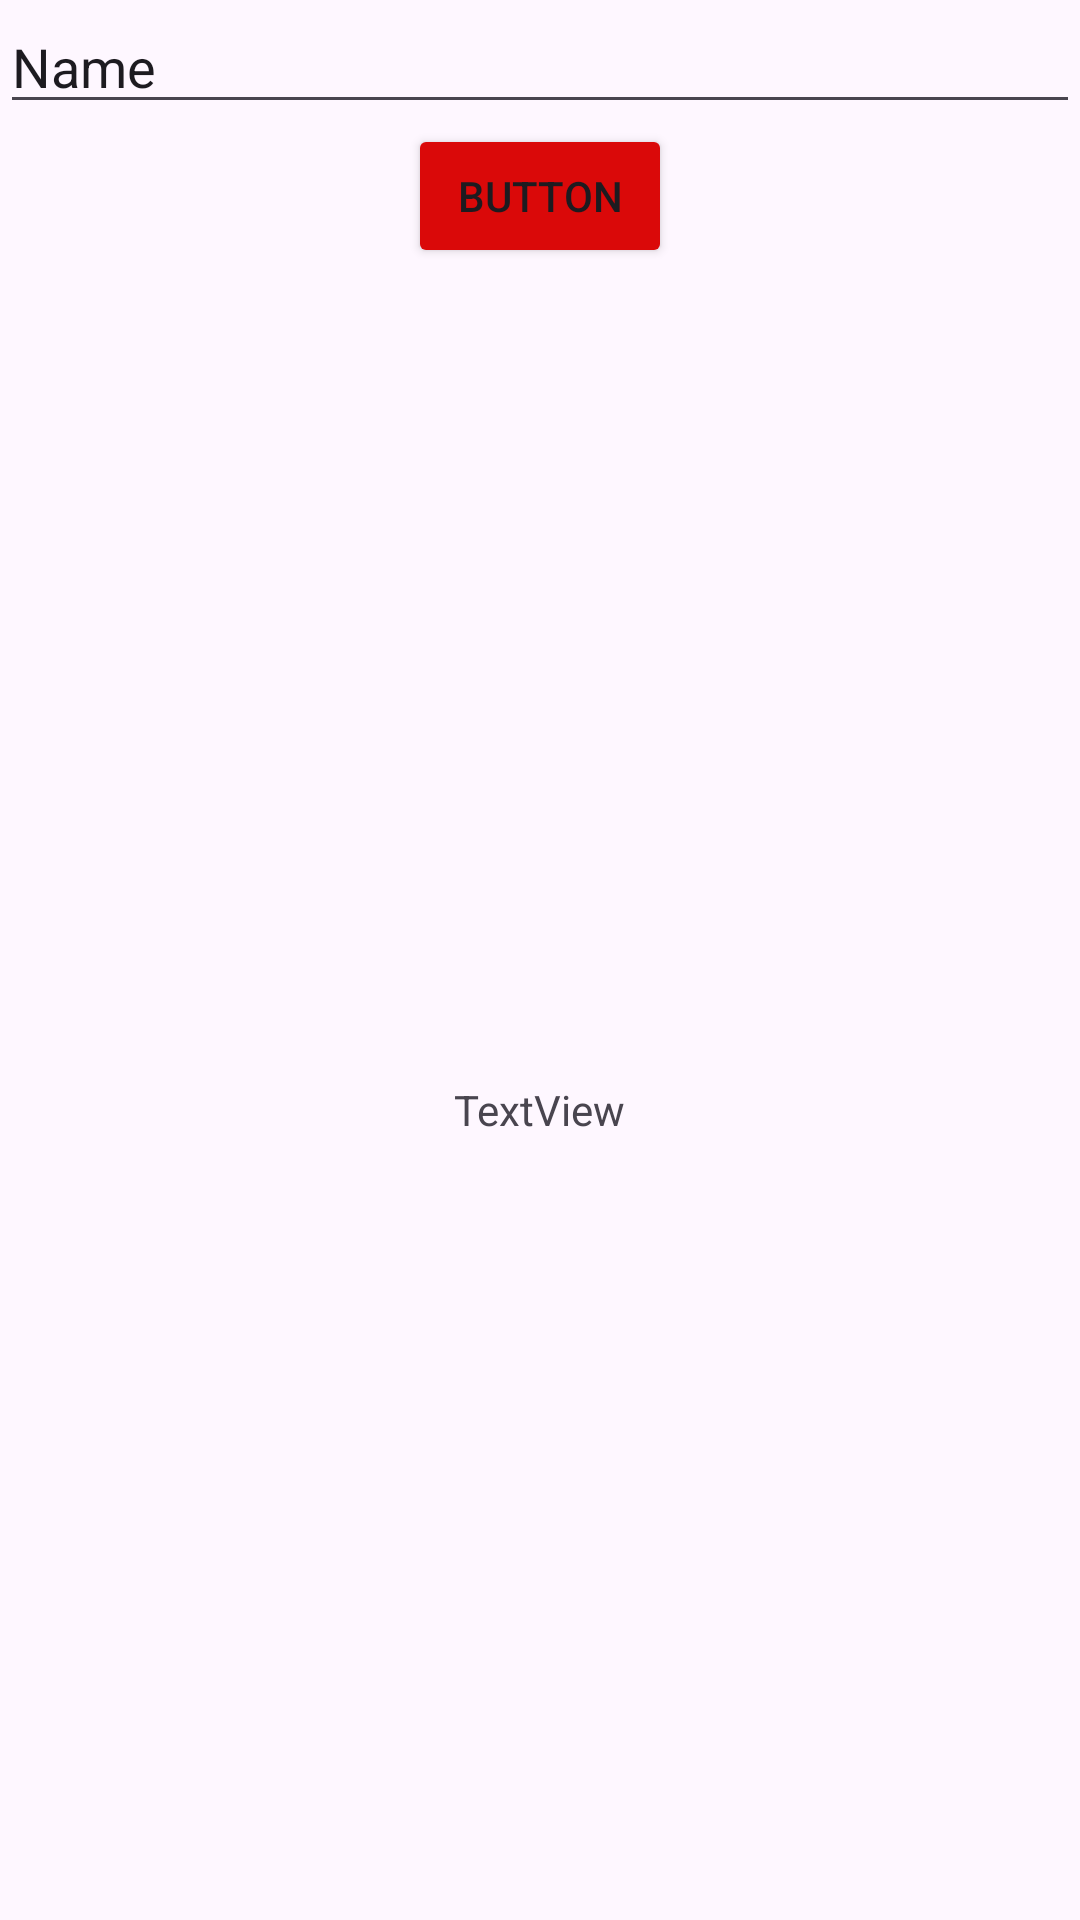

Write the Android layout XML for this screen, with the resource values it uses.
<!-- AndroidManifest.xml: application theme Theme.Tutorial04AnroidLayout -->
<!-- res/layout/activity_main.xml -->
<?xml version="1.0" encoding="utf-8"?>
<androidx.constraintlayout.widget.ConstraintLayout xmlns:android="http://schemas.android.com/apk/res/android"
    xmlns:app="http://schemas.android.com/apk/res-auto"
    xmlns:tools="http://schemas.android.com/tools"
    android:layout_width="match_parent"
    android:layout_height="wrap_content"
    tools:context=".MainActivity">

    <LinearLayout
        android:layout_width="match_parent"
        android:layout_height="wrap_content"
        android:orientation="vertical"
        app:layout_constraintTop_toTopOf="parent">

        <EditText
            android:id="@+id/editTextText2"
            android:layout_width="match_parent"
            android:layout_height="wrap_content"
            android:ems="10"
            android:inputType="text"
            android:text="Name" />

        <Button
            android:id="@+id/button5"
            style="@style/center"
            android:layout_gravity="center"
            android:gravity="center"
            android:text="Button" />

    </LinearLayout>

    <LinearLayout
        android:id="@+id/linearLayout"
        android:layout_width="match_parent"
        android:layout_height="match_parent"
        android:layout_marginTop="100dp"
        android:orientation="horizontal"
        android:paddingLeft="32dp"
        android:paddingEnd="32dp"
        app:layout_constraintTop_toTopOf="parent">

        <ImageView
            android:id="@+id/imageView2"
            android:layout_width="wrap_content"
            android:layout_height="wrap_content"
            android:layout_weight="1"
            android:src="@tools:sample/avatars" />

        <TextView
            android:id="@+id/textView2"
            android:layout_width="wrap_content"
            android:layout_height="wrap_content"
            android:layout_gravity="center"
            android:layout_weight="1"
            android:text="TextView" />
    </LinearLayout>

    <TextView
        android:id="@+id/textView3"
        android:layout_width="wrap_content"
        android:layout_height="wrap_content"
        android:layout_marginTop="16dp"
        android:text="TextView"
        app:layout_constraintEnd_toEndOf="parent"
        app:layout_constraintHorizontal_bias="0.5"
        app:layout_constraintStart_toStartOf="parent"
        app:layout_constraintTop_toBottomOf="@+id/linearLayout"
        android:textSize="32sp"/>

</androidx.constraintlayout.widget.ConstraintLayout>
<!-- resources referenced by this layout -->
<resources>
  <style name="center">
          <item name="android:layout_width">wrap_content</item>
          <item name="android:layout_height">wrap_content</item>
          <item name="android:backgroundTint">#DA0909</item>
      </style>
  <style name="Theme.Tutorial04AnroidLayout" parent="Base.Theme.Tutorial04AnroidLayout" />
  <style name="Base.Theme.Tutorial04AnroidLayout" parent="Theme.Material3.DayNight.NoActionBar">
          
          
      </style>
</resources>
